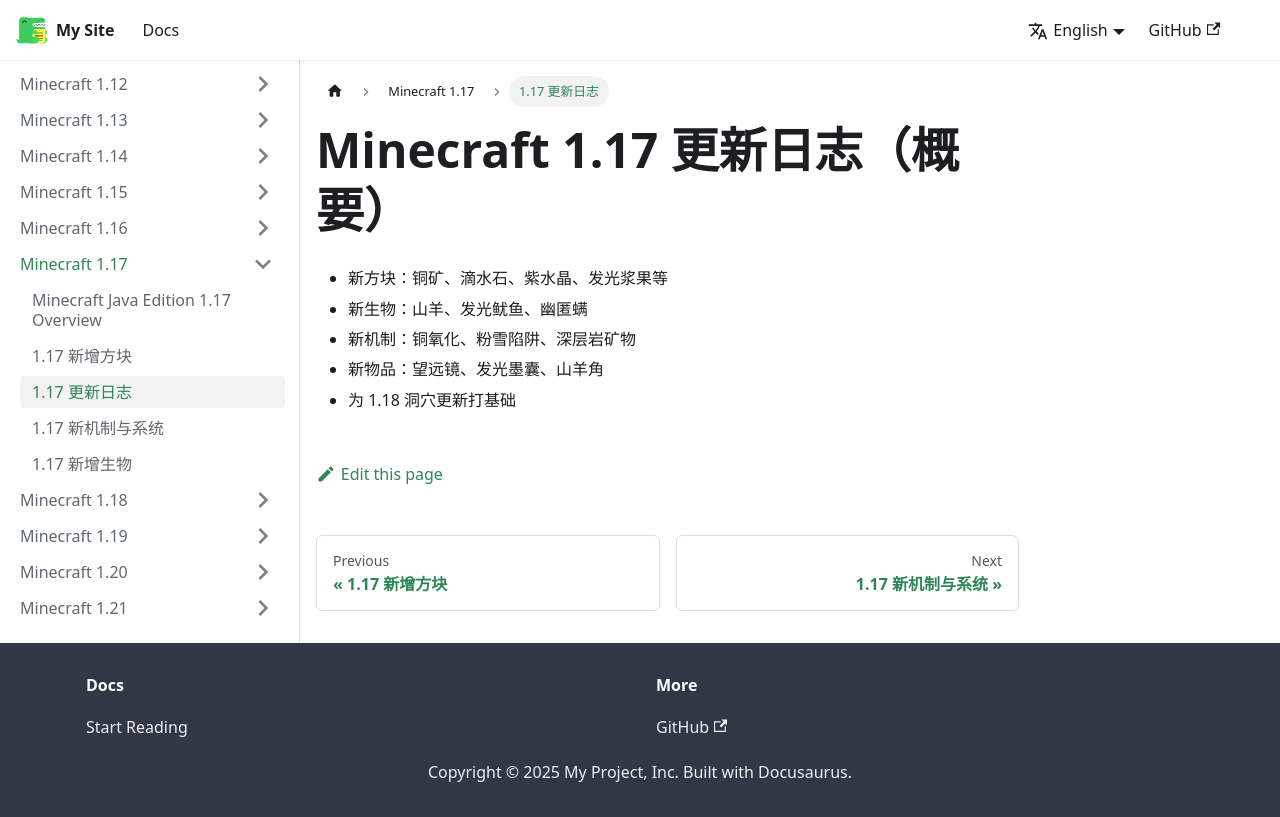

repository: YMaTaZ/minecraft-wiki · page: docs/1.17/changelog/index.html · generator: docusaurus

---
id: changelog
title: 1.17 更新日志
---

# Minecraft 1.17 更新日志（概要）

- 新方块：铜矿、滴水石、紫水晶、发光浆果等
- 新生物：山羊、发光鱿鱼、幽匿螨
- 新机制：铜氧化、粉雪陷阱、深层岩矿物
- 新物品：望远镜、发光墨囊、山羊角
- 为 1.18 洞穴更新打基础
